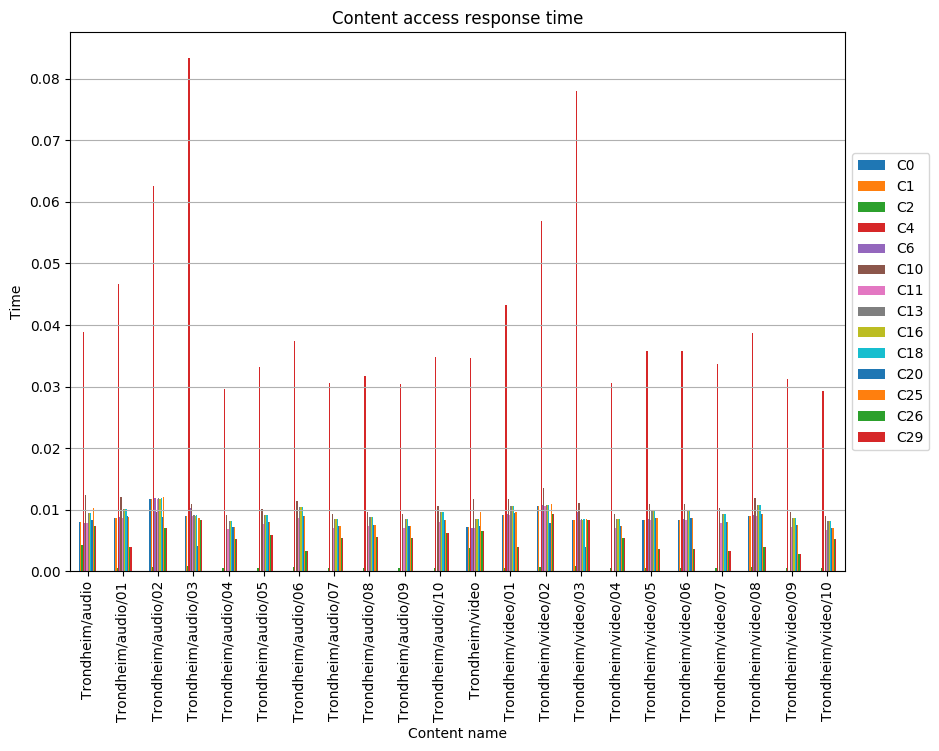

The data file committed next to this chart (first rows):
, C0, C1, C2, C4, C6, C10, C11, C13, C16, C18, C20, C25, C26, C29
Trondheim/audio, 0.007996, 0.007996, 0.004318, 0.03886, 0.007836, 0.01236, 0.007836, 0.009435, 0.009435, 0.009435, 0.008316, 0.0103, 0.007356, 0.007356
Trondheim/audio/01, 0.008634, 0.008634, 0.0004842, 0.04661, 0.008765, 0.01208, 0.008582, 0.01007, 0.01007, 0.01007, 0.009008, 0.008753, 0.003988, 0.003988
Trondheim/audio/02, 0.01168, 0.01168, 0.0007607, 0.06264, 0.01184, 0.009698, 0.01168, 0.01184, 0.01168, 0.01184, 0.008887, 0.012, 0.007032, 0.007032
Trondheim/audio/03, 0.008917, 0.008917, 0.0009037, 0.08337, 0.01031, 0.01096, 0.008917, 0.009077, 0.008917, 0.009077, 0.004095, 0.008666, 0.008353, 0.008353
Trondheim/audio/04, , , 0.0004906, 0.02968, , 0.009075, 0.006868, 0.008217, 0.008217, 0.008217, 0.007113, 0.007113, 0.005274, 0.005274
Trondheim/audio/05, , , 0.0005475, 0.03312, , 0.01013, 0.007665, 0.009171, 0.009171, 0.009171, 0.007939, 0.007939, 0.005886, 0.005886
Trondheim/audio/06, , , 0.0006192, 0.03746, , 0.01146, 0.008669, 0.01037, 0.01037, 0.01037, 0.008978, 0.008978, 0.003312, 0.003312
Trondheim/audio/07, , , 0.000505, 0.03055, , 0.009342, 0.007069, 0.008458, 0.008458, 0.008458, 0.007322, 0.007322, 0.005428, 0.005428
Trondheim/audio/08, , , 0.0005232, 0.03165, , 0.009679, 0.007325, 0.008764, 0.008764, 0.008764, 0.007586, 0.007586, 0.005624, 0.005624
Trondheim/audio/09, , , 0.0005021, 0.03038, , 0.009288, 0.007029, 0.00841, 0.00841, 0.00841, 0.00728, 0.00728, 0.005397, 0.005397
Trondheim/audio/10, , , 0.0005744, 0.03475, , 0.01063, 0.008042, 0.009621, 0.009621, 0.009621, 0.008329, 0.008329, 0.006175, 0.006175
Trondheim/video, 0.007124, 0.007124, 0.003847, 0.03462, 0.006982, 0.01171, 0.006982, 0.008406, 0.008406, 0.008406, 0.007409, 0.009652, 0.006554, 0.006554
Trondheim/video/01, 0.009172, 0.009172, 0.0005014, 0.04329, 0.009298, 0.01168, 0.009172, 0.01055, 0.01055, 0.01055, 0.009423, 0.009549, 0.004019, 0.004019
Trondheim/video/02, 0.01065, 0.01065, 0.000669, 0.0569, 0.01078, 0.01351, 0.01065, 0.01078, 0.01069, 0.01078, 0.007837, 0.01093, 0.009359, 0.009359
Trondheim/video/03, 0.008292, 0.008292, 0.0008811, 0.07806, 0.009634, 0.01115, 0.008292, 0.008428, 0.008292, 0.008428, 0.004008, 0.008539, 0.008304, 0.008304
Trondheim/video/04, , , 0.0005053, 0.03057, , 0.009348, 0.007074, 0.008463, 0.008463, 0.008463, 0.007327, 0.007327, 0.005432, 0.005432
Trondheim/video/05, 0.008288, 0.008288, 0.000592, 0.03582, 0.008436, 0.01095, 0.008288, 0.009916, 0.009916, 0.009916, 0.008584, 0.008584, 0.00354, 0.00354
Trondheim/video/06, 0.008288, 0.008288, 0.000592, 0.03582, 0.008436, 0.01095, 0.008288, 0.009916, 0.009916, 0.009916, 0.008584, 0.008584, 0.00366, 0.00366
Trondheim/video/07, , , 0.0005562, 0.03365, , 0.01029, 0.007786, 0.009316, 0.009316, 0.009316, 0.008064, 0.008064, 0.003305, 0.003305
Trondheim/video/08, 0.00896, 0.00896, 0.00064, 0.03872, 0.00912, 0.01184, 0.00896, 0.01072, 0.01072, 0.01072, 0.00928, 0.00928, 0.003998, 0.003998
Trondheim/video/09, , , 0.0005171, 0.03129, , 0.009567, 0.00724, 0.008662, 0.008662, 0.008662, 0.007498, 0.007498, 0.002828, 0.002828
Trondheim/video/10, , , 0.0004826, 0.02919, , 0.008927, 0.006756, 0.008083, 0.008083, 0.008083, 0.006997, 0.006997, 0.005188, 0.005188
